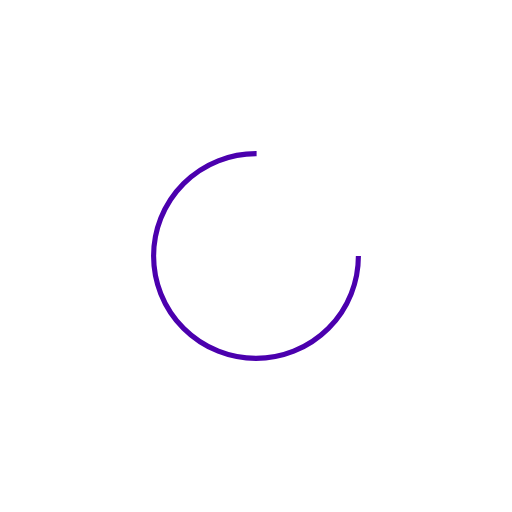
t = 0.00 s
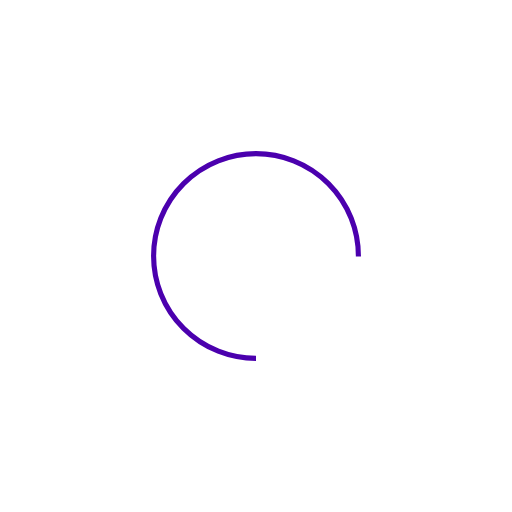
t = 0.25 s
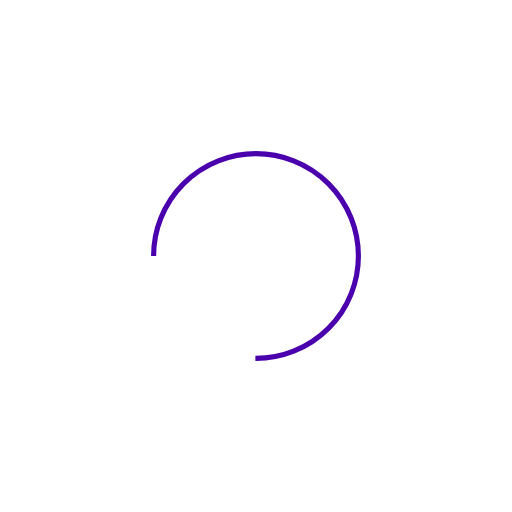
t = 0.50 s
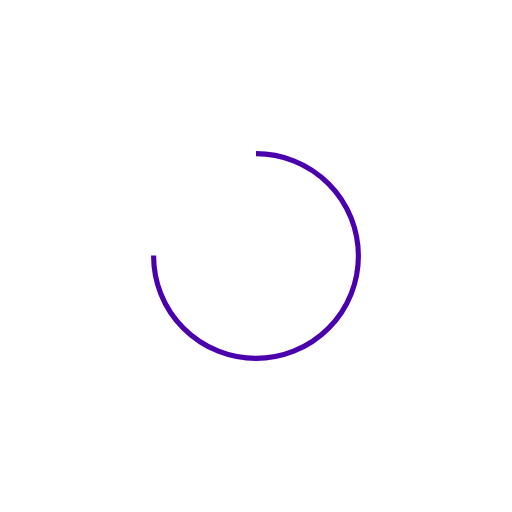
t = 0.75 s

The animated SVG that drew these frames (rendered in a browser with its animation timeline set to each time). Animation: 1 SMIL element (animateTransform=1); one cycle of 1.00 s, repeats indefinitely.

<svg width="60px"  height="60px"  xmlns="http://www.w3.org/2000/svg" viewBox="0 0 100 100" preserveAspectRatio="xMidYMid" class="lds-rolling" style="background: none;"><circle cx="50" cy="50" fill="none" ng-attr-stroke="{{config.color}}" ng-attr-stroke-width="{{config.width}}" ng-attr-r="{{config.radius}}" ng-attr-stroke-dasharray="{{config.dasharray}}" stroke="#4b00ae" stroke-width="1" r="20" stroke-dasharray="94.24777960769379 33.41592653589793" transform="rotate(137.692 50 50)"><animateTransform attributeName="transform" type="rotate" calcMode="linear" values="0 50 50;360 50 50" keyTimes="0;1" dur="1s" begin="0s" repeatCount="indefinite"></animateTransform></circle></svg>
